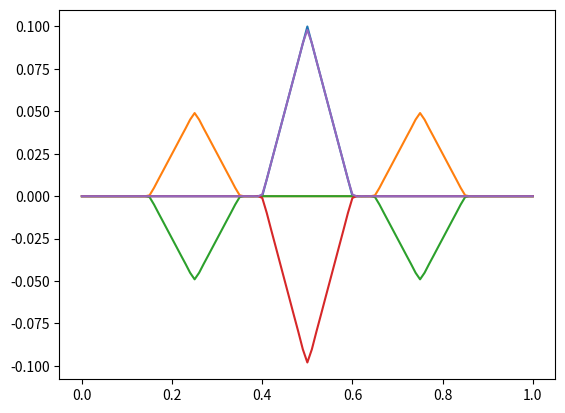

Recreate this plot in Python.
# -*- coding: utf-8 -*-
"""
Created on Wed Nov 11 15:56:00 2020

[redacted]
"""


import numpy as np
import matplotlib.pyplot as plt  

#definition of linear pieceweise function and its vectorization

def fun(x):
    return np.piecewise(x, [x < 0.4, 
                            (0.4<=x) & (x<= 0.5),
                            (0.5<x) & (x<= 0.6),
                            x> 0.6], 
                        [0, x-0.4,-(x -0.6),0])

vfun=np.vectorize(fun)
grid=np.linspace(0,1,101)
fgrid=vfun(grid)

plt.plot(grid,fgrid)
plt.show()

#recall that in Python arrays and matrixes contain the element 0

#definition of the integrand for the projection of f(x) on the elements of the basis
from scipy.integrate import quad

def fun1(x,n):
    return 2*fun(x)*np.sin(n*np.pi*x)

def b(n):
    return quad(fun1,0,1,args=(n))[0]

tb=np.empty(201)
for i in range(201):
    tb[i]=b(i)

c=522
tf=1/261.

def sol(x,t,nmax):
    sol=0
    for n in range(nmax+1):
        sol=sol+tb[n]*np.cos(c*n*np.pi*t)*np.sin(n*np.pi*x)
    return sol

vsol=np.vectorize(sol)
psol8=vsol(grid,tf/8,101)
psol38=vsol(grid,tf*3./8,101)
psol2=vsol(grid,tf/2,101)
psol1=vsol(grid,tf,101)
plt.plot(grid,psol8)
plt.plot(grid,psol38)
plt.plot(grid,psol2)
plt.plot(grid,psol1)
plt.show()